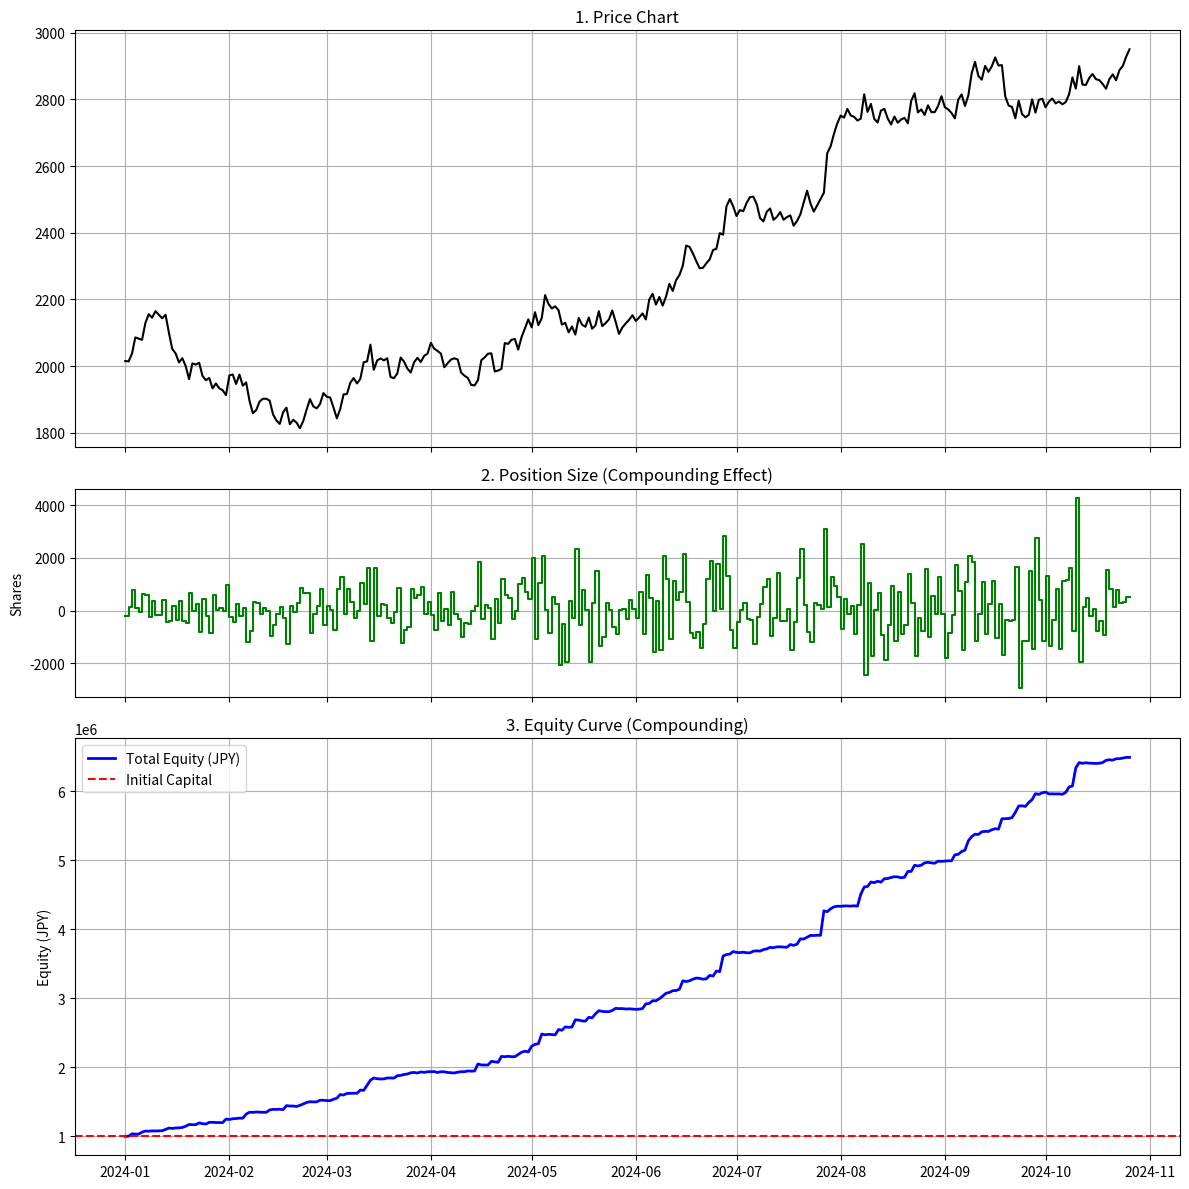

Write the Python code that produced this figure.
import pandas as pd
import numpy as np
import matplotlib.pyplot as plt

# ==========================================
# 設定セクション (Configuration)
# ==========================================
INITIAL_CAPITAL = 1_000_000 # 初期資金 100万円
ENABLE_COST     = True
COST_PER_SHARE  = 5.0       # 1株あたり手数料 5円

# 複利モデルの制御パラメータ
# 「資産の何％をリスクにさらすか」を決める
# 例: GAIN_RISK = 5.0 -> 予測+1%なら、資産の5% (0.01 * 5) をポジションにする
GAIN_RISK       = 50.0

MAX_LEVERAGE    = 2.0       # 最大レバレッジ（資産の2倍までしか持たない等）
ALLOW_SHORT     = True      # 空売り許可

# ==========================================
# 1. データ生成
# ==========================================
np.random.seed(42)
days = 300
dates = pd.date_range(start='2024-01-01', periods=days)

# 価格データ (2000円スタート)
# 上昇トレンドを作って複利の効果を見やすくします
trend = np.linspace(0, 1000, days)
prices = 2000 + trend + np.cumsum(np.random.randn(days) * 30)
df = pd.DataFrame(data={'Close': prices}, index=dates)

# 予測データ (精度そこそこ良い設定にします)
noise = np.random.normal(0, 20, days)
df['Predicted_Next_Close'] = df['Close'].shift(-1) + noise
df['Predicted_Return'] = (df['Predicted_Next_Close'] - df['Close']) / df['Close']

# ==========================================
# 2. 複利シミュレーション (Loop)
# ==========================================
# 結果を格納するリスト
history_equity = []
history_shares = []
history_cost = []

# 初期状態
current_equity = INITIAL_CAPITAL
current_shares = 0

print("Simulation Start...")

for i in range(len(df)):
    # 最終日は予測がないので取引終了
    if i == len(df) - 1:
        history_equity.append(current_equity)
        history_shares.append(current_shares)
        history_cost.append(0)
        break

    # 今日のデータ
    price = df['Close'].iloc[i]
    pred_ret = df['Predicted_Return'].iloc[i]

    # --- A. 目標ポジション額の決定 (複利の核) ---
    # 目標投資額 = 現在の総資産 × 予測リターン × ゲイン
    # 資産が増えれば、ここの金額も自動的に増える！
    target_value = current_equity * pred_ret * GAIN_RISK

    # レバレッジ制限 (資産 × Max倍 まで)
    max_pos_value = current_equity * MAX_LEVERAGE
    target_value = np.clip(target_value, -max_pos_value, max_pos_value)

    if not ALLOW_SHORT:
        target_value = max(0, target_value)

    # --- B. 目標株数への換算 ---
    target_shares = int(target_value / price) # 整数株

    # --- C. 売買実行 & コスト ---
    diff_shares = abs(target_shares - current_shares)

    if ENABLE_COST:
        cost = diff_shares * COST_PER_SHARE
    else:
        cost = 0.0

    # 資産からコストを引く
    current_equity -= cost

    # --- D. 翌日への持ち越し処理 (時価評価) ---
    # ポジション更新
    current_shares = target_shares

    # 翌日の価格変動による資産増減
    # (今日の終値 -> 翌日の終値 の変化分を資産に加える)
    next_price = df['Close'].iloc[i+1]
    price_change = next_price - price
    profit = current_shares * price_change

    current_equity += profit

    # 破産判定 (資産がマイナスになったら終了)
    if current_equity <= 0:
        current_equity = 0

    # 記録
    history_equity.append(current_equity)
    history_shares.append(current_shares)
    history_cost.append(cost)

# 結果をDataFrameに統合 (行数を合わせる)
# ループ処理の都合上、最後の1行が欠ける場合があるので調整
df = df.iloc[:len(history_equity)].copy()
df['Equity'] = history_equity
df['Shares'] = history_shares
df['Daily_Cost'] = history_cost

# ==========================================
# 3. 可視化
# ==========================================
fig, (ax1, ax2, ax3) = plt.subplots(3, 1, figsize=(12, 12), sharex=True,
                                    gridspec_kw={'height_ratios': [2, 1, 2]})

# 上段: 価格
ax1.plot(df.index, df['Close'], label='Price', color='black')
ax1.set_title('1. Price Chart')
ax1.grid(True)

# 中段: 保有株数 (ここが重要！)
# 資産が増えるにつれて、保有株数が指数関数的に増えていく様子を確認してください
ax2.plot(df.index, df['Shares'], label='Position Size (Shares)', color='green', drawstyle='steps-post')
ax2.set_title('2. Position Size (Compounding Effect)')
ax2.set_ylabel('Shares')
ax2.grid(True)

# 下段: 総資産曲線 (Equity Curve)
ax3.plot(df.index, df['Equity'], label='Total Equity (JPY)', color='blue', linewidth=2)
ax3.axhline(INITIAL_CAPITAL, color='red', linestyle='--', label='Initial Capital')
ax3.set_title('3. Equity Curve (Compounding)')
ax3.set_ylabel('Equity (JPY)')
ax3.legend(loc='upper left')
ax3.grid(True)

plt.tight_layout()
plt.show()

# ==========================================
# 結果サマリー
# ==========================================
final_equity = df['Equity'].iloc[-1]
return_pct = (final_equity - INITIAL_CAPITAL) / INITIAL_CAPITAL

print(f"--- Compound Strategy Report ---")
print(f"初期資金: {INITIAL_CAPITAL:,} 円")
print(f"最終資産: {int(final_equity):,} 円")
print(f"収益率  : {return_pct:.2%}")
print(f"最大保有株数: {df['Shares'].abs().max()} 株")
